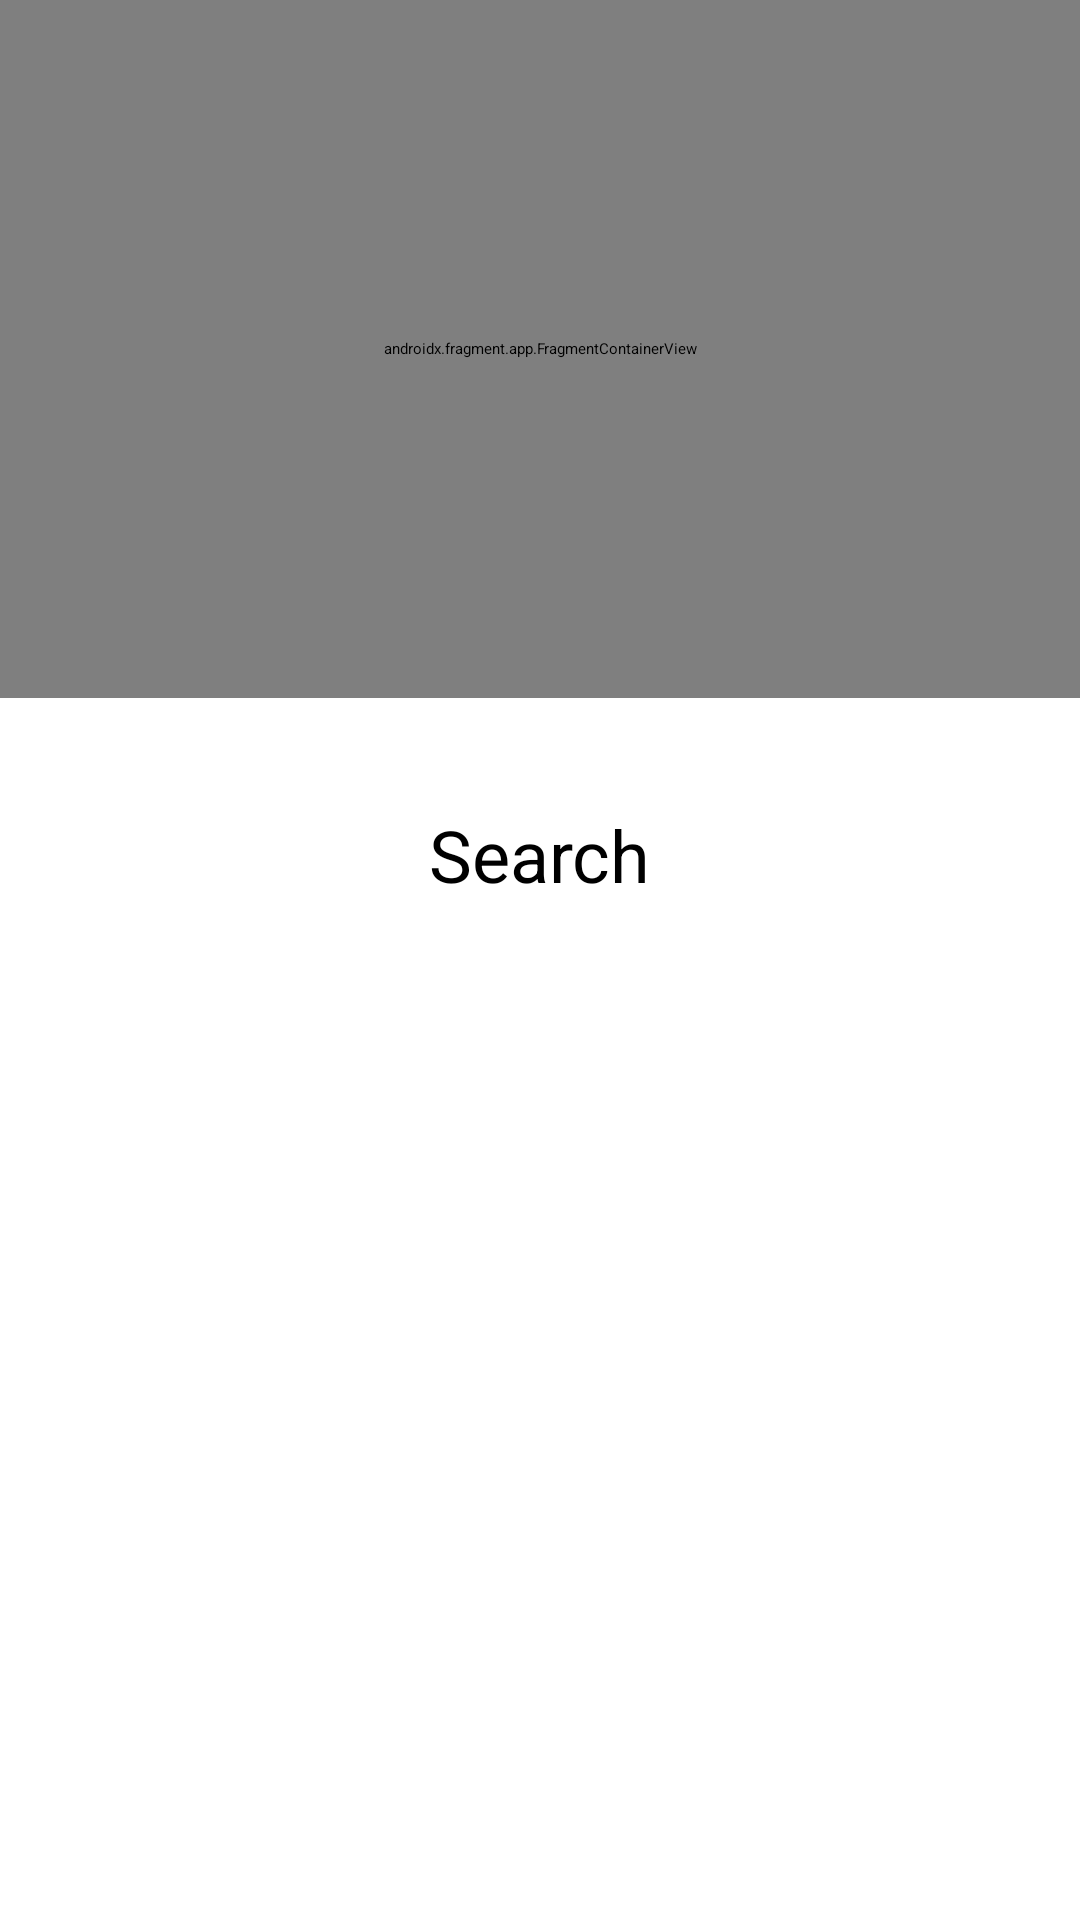

Android layout source for this screen:
<!-- AndroidManifest.xml: activity theme Theme.Project3 -->
<!-- res/layout/activity_main.xml -->
<?xml version="1.0" encoding="utf-8"?>
<androidx.constraintlayout.widget.ConstraintLayout xmlns:android="http://schemas.android.com/apk/res/android"
    xmlns:app="http://schemas.android.com/apk/res-auto"
    xmlns:tools="http://schemas.android.com/tools"
    android:id="@+id/constraintLayoutMain"
    android:layout_width="match_parent"
    android:layout_height="match_parent"
    android:fitsSystemWindows="true"
    tools:context=".MainActivity">

    <androidx.fragment.app.FragmentContainerView
        android:id="@+id/fragmentContainerView"
        android:name="com.cis436_project3.p3.TopFragment"
        android:layout_width="0dp"
        android:layout_height="0dp"
        android:layout_marginBottom="36dp"
        app:layout_constraintBottom_toTopOf="@+id/btnGetCatData"
        app:layout_constraintEnd_toEndOf="parent"
        app:layout_constraintStart_toStartOf="parent"
        app:layout_constraintTop_toTopOf="parent"
        tools:layout="@layout/fragment_top" />

    <Button
        android:id="@+id/btnGetCatData"
        android:layout_width="wrap_content"
        android:layout_height="wrap_content"
        android:layout_marginBottom="339dp"
        android:text="Search"
        android:textSize="24sp"
        app:layout_anchorGravity="center"
        app:layout_constraintBottom_toBottomOf="parent"
        app:layout_constraintEnd_toEndOf="parent"
        app:layout_constraintStart_toStartOf="parent"
        app:layout_constraintTop_toBottomOf="@+id/fragmentContainerView" />

</androidx.constraintlayout.widget.ConstraintLayout>
<!-- res/layout/fragment_top.xml (included above) -->
<?xml version="1.0" encoding="utf-8"?>
<androidx.constraintlayout.widget.ConstraintLayout xmlns:android="http://schemas.android.com/apk/res/android"
    xmlns:app="http://schemas.android.com/apk/res-auto"
    xmlns:tools="http://schemas.android.com/tools"
    android:id="@+id/constraintLayoutFragmentTop"
    android:layout_width="match_parent"
    android:layout_height="match_parent"
    tools:context=".TopFragment">

    <Spinner
        android:id="@+id/spinnerCats"
        android:layout_width="333dp"
        android:layout_height="54dp"
        android:layout_marginTop="92dp"
        app:layout_constraintEnd_toEndOf="parent"
        app:layout_constraintStart_toStartOf="parent"
        app:layout_constraintTop_toTopOf="parent" />

    <TextView
        android:id="@+id/twCatApp"
        android:layout_width="wrap_content"
        android:layout_height="wrap_content"
        android:layout_marginTop="48dp"
        android:text="The Cat App"
        android:textSize="20sp"
        android:textStyle="bold"
        app:layout_constraintBottom_toTopOf="@+id/spinnerCats"
        app:layout_constraintEnd_toEndOf="parent"
        app:layout_constraintHorizontal_bias="0.498"
        app:layout_constraintStart_toStartOf="parent"
        app:layout_constraintTop_toTopOf="parent"
        app:layout_constraintVertical_bias="0.17" />
</androidx.constraintlayout.widget.ConstraintLayout>
<!-- resources referenced by this layout -->
<resources>
  <style name="Theme.Project3" parent="Base.Theme.Project3">
          
          <item name="android:navigationBarColor">@android:color/transparent</item>
          <item name="android:statusBarColor">@android:color/transparent</item>
          <item name="android:windowLightStatusBar">?attr/isLightTheme</item>
      </style>
</resources>
